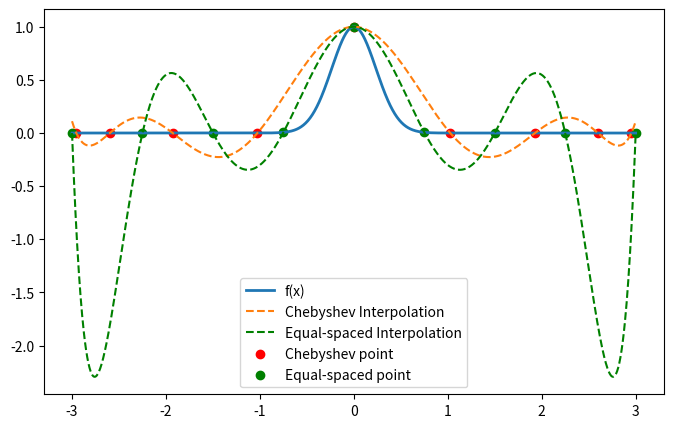

This figure's Python source:
import numpy as np
import matplotlib.pyplot as plt
import os

os.makedirs("images", exist_ok=True)

x0 = -3
x8 = 3
n = 9


def f(x):
    return np.exp(-9 * x * x)


def cr2x(cr):
    return (cr + 1) / 2 * (x8 - x0) + x0


def CR(m):
    return np.cos((2 * m - 1) * np.pi / (2 * n))


def diff_table(nodes, values):
    n = len(nodes)
    diff = np.zeros((n, n))
    diff[:, 0] = values
    for ii in range(1, n):
        for jj in range(n - ii):
            diff[jj, ii] = (diff[jj + 1, ii - 1] - diff[jj, ii - 1]) / (
                nodes[ii + jj] - nodes[jj]
            )
    return diff


def make_newton_inter(nodes, diff):
    n = len(nodes)

    def newton_inter(x):
        result = diff[0, 0]
        prod = 1
        for ii in range(1, n):
            prod *= x - nodes[ii - 1]
            result += diff[0, ii] * prod
        return result

    return newton_inter


xi = np.array([cr2x(CR(m)) for m in range(1, n + 1)])
fi = f(xi)
diff_cheb = diff_table(xi, fi)
cheb_interp = make_newton_inter(xi, diff_cheb)

b = np.linspace(x0, x8, n)
fb = f(b)
diff_eq = diff_table(b, fb)
b_interp = make_newton_inter(b, diff_eq)

a = np.linspace(x0, x8, 1000)
fa = f(a)
pa = np.array([cheb_interp(xx) for xx in a])
pb = np.array([b_interp(xx) for xx in a])


plt.figure(figsize=(8, 5))
plt.plot(a, fa, label="f(x)", linewidth=2)
plt.plot(a, pa, label="Chebyshev Interpolation", linestyle="--")
plt.plot(a, pb, label="Equal-spaced Interpolation", color="green", linestyle="--")
plt.scatter(xi, fi, color="red", label="Chebyshev point")
plt.scatter(b, f(b), color="green", label="Equal-spaced point")
plt.legend()
plt.savefig("images/Chebyshev Interpolation.png", dpi=300)
plt.show()
